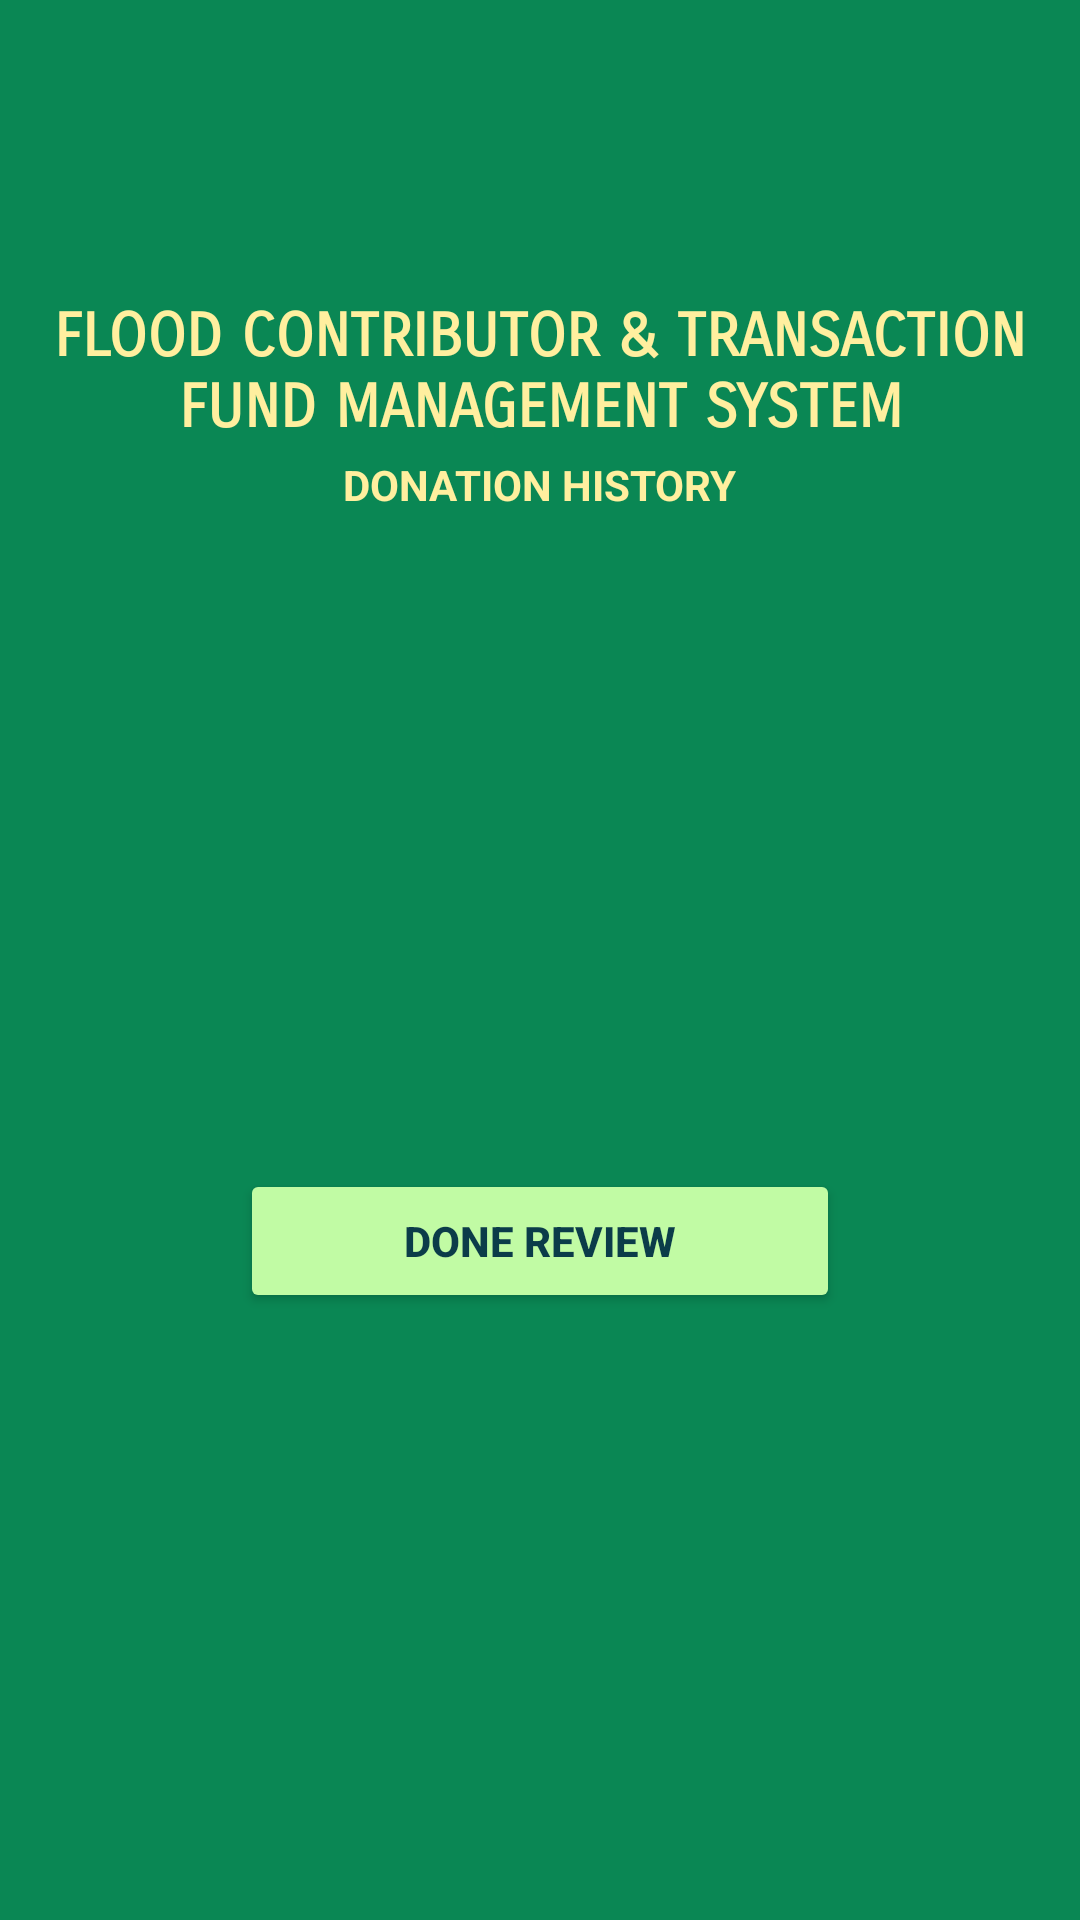

Android layout source for this screen:
<!-- AndroidManifest.xml: application theme Theme.FloodFunding -->
<!-- res/layout/activity_amenu_donation_history.xml -->
<?xml version="1.0" encoding="utf-8"?>
<androidx.constraintlayout.widget.ConstraintLayout xmlns:android="http://schemas.android.com/apk/res/android"
    xmlns:app="http://schemas.android.com/apk/res-auto"
    xmlns:tools="http://schemas.android.com/tools"
    android:layout_width="match_parent"
    android:layout_height="match_parent"
    android:background="#0a8754"
    tools:context=".a_menu_DonationHistory">

    <TextView
        android:id="@+id/title"
        android:layout_width="358dp"
        android:layout_height="44dp"
        android:layout_marginLeft="24dp"
        android:layout_marginTop="100dp"
        android:layout_marginRight="24dp"
        android:fontFamily="sans-serif-smallcaps"
        android:gravity="center_horizontal"
        android:text="FLOOD CONTRIBUTOR &amp; TRANSACTION FUND MANAGEMENT SYSTEM"
        android:textColor="#ffef9f"
        android:textSize="20sp"
        android:textStyle="bold"
        app:layout_constraintBottom_toBottomOf="parent"
        app:layout_constraintEnd_toEndOf="parent"
        app:layout_constraintStart_toStartOf="parent"
        app:layout_constraintTop_toTopOf="parent"
        app:layout_constraintVertical_bias="0.0" />

    <TextView
        android:id="@+id/victimTitle"
        android:layout_width="wrap_content"
        android:layout_height="wrap_content"
        android:layout_marginTop="8dp"
        android:text="DONATION HISTORY"
        android:textColor="#ffef9f"
        android:textStyle="bold"
        app:layout_constraintBottom_toBottomOf="parent"
        app:layout_constraintEnd_toEndOf="parent"
        app:layout_constraintHorizontal_bias="0.5"
        app:layout_constraintStart_toStartOf="parent"
        app:layout_constraintTop_toBottomOf="@+id/title"
        app:layout_constraintVertical_bias="0.0" />

    <androidx.recyclerview.widget.RecyclerView
        android:id="@+id/donationHistA"
        android:layout_width="match_parent"
        android:layout_height="wrap_content"
        android:layout_marginStart="16dp"
        android:layout_marginTop="16dp"
        android:layout_marginEnd="16dp"
        app:layout_constraintBottom_toBottomOf="parent"
        app:layout_constraintEnd_toEndOf="parent"
        app:layout_constraintHorizontal_bias="0.5"
        app:layout_constraintStart_toStartOf="parent"
        app:layout_constraintTop_toBottomOf="@+id/victimTitle"
        app:layout_constraintVertical_bias="0.0" />

    <Button
        android:id="@+id/aDoneBtn2"
        android:layout_width="200dp"
        android:layout_height="wrap_content"
        android:backgroundTint="#c1fba4"
        android:text="DONE REVIEW"
        android:textColor="#0B3C49"
        android:textStyle="bold"
        app:layout_constraintBottom_toBottomOf="parent"
        app:layout_constraintEnd_toEndOf="parent"
        app:layout_constraintHorizontal_bias="0.5"
        app:layout_constraintStart_toStartOf="parent"
        app:layout_constraintTop_toBottomOf="@+id/donationHistA" />


</androidx.constraintlayout.widget.ConstraintLayout>
<!-- resources referenced by this layout -->
<resources>
  <style name="Theme.FloodFunding" parent="Theme.MaterialComponents.DayNight.DarkActionBar">
          
          <item name="colorPrimary">@color/purple_500</item>
          <item name="colorPrimaryVariant">@color/purple_700</item>
          <item name="colorOnPrimary">@color/white</item>
          
          <item name="colorSecondary">@color/teal_200</item>
          <item name="colorSecondaryVariant">@color/teal_700</item>
          <item name="colorOnSecondary">@color/black</item>
          
          <item name="android:statusBarColor" tools:targetApi="l">?attr/colorPrimaryVariant</item>
          
      </style>
  <!-- not gathered from this repository: default colours our renderer supplied (Android Studio template values) -->
  <color name="purple_500">#FF6200EE</color>
  <color name="purple_700">#FF3700B3</color>
  <color name="teal_200">#FF03DAC5</color>
  <color name="teal_700">#FF018786</color>
  <color name="black">#FF000000</color>
  <color name="white">#FFFFFFFF</color>
</resources>
